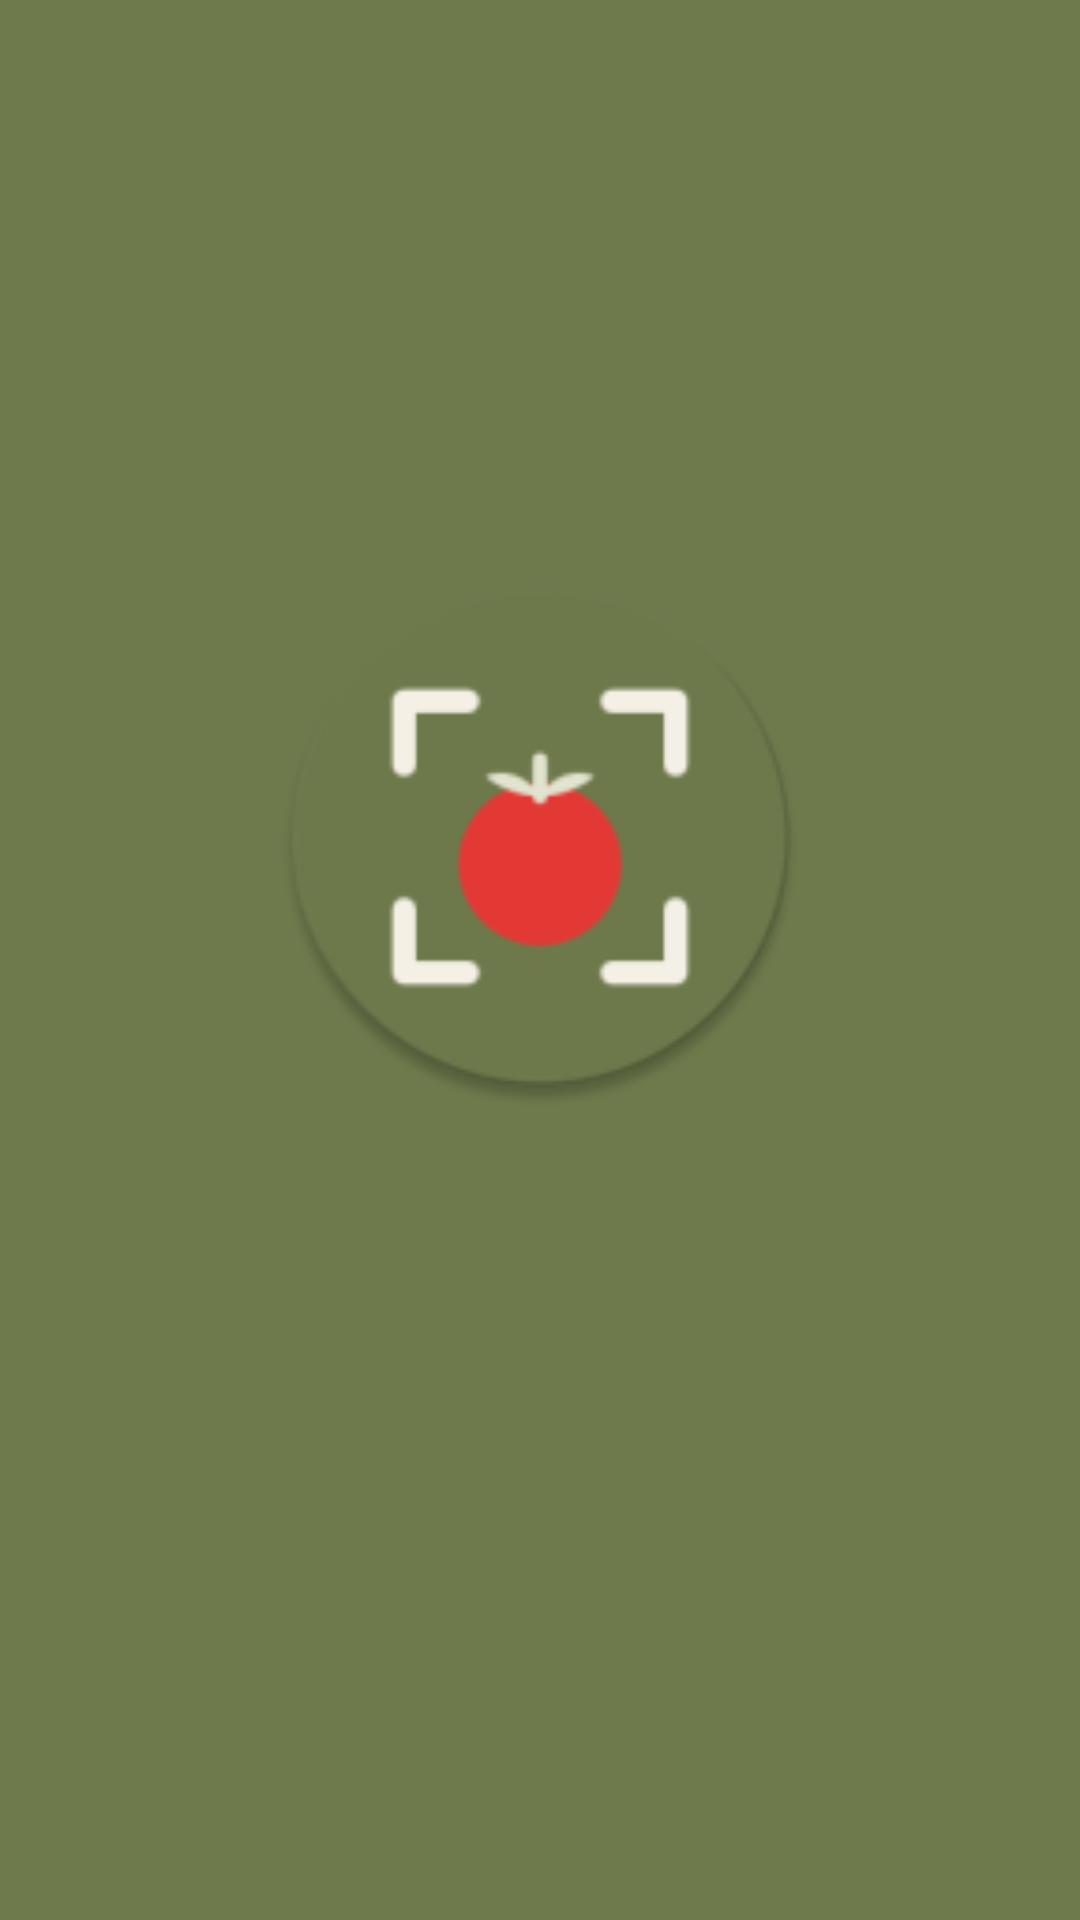

Android layout source for this screen:
<!-- AndroidManifest.xml: application theme Theme.Apprecetas -->
<!-- res/layout/activity_splash.xml -->
<?xml version="1.0" encoding="utf-8"?>
<FrameLayout xmlns:android="http://schemas.android.com/apk/res/android"
    xmlns:tools="http://schemas.android.com/tools"
    android:id="@+id/main"
    android:layout_width="match_parent"
    android:layout_height="match_parent"
    android:background="@color/verde_oliva"
    tools:context=".Splash">

    <LinearLayout
        android:layout_width="wrap_content"
        android:layout_height="wrap_content"
        android:layout_gravity="center"
        android:gravity="center_horizontal"
        android:orientation="vertical">

        <ImageView
            android:id="@+id/imageView"
            android:layout_width="180dp"
            android:layout_height="180dp"
            android:contentDescription="@string/app_name"
            android:src="@mipmap/ic_launcher_round" />

        <TextView
            android:id="@+id/tvNombre"
            tools:alpha="1"
            android:layout_width="wrap_content"
            android:layout_height="wrap_content"
            android:layout_marginTop="8dp"
            android:alpha="0"
            android:fontFamily="serif"
            android:text="@string/logo_texto"
            android:textColor="@color/crema"
            android:textSize="38sp" />

        <TextView
            android:id="@+id/tvLema"
            tools:alpha="1"
            android:layout_width="wrap_content"
            android:layout_height="wrap_content"
            android:layout_marginTop="4dp"
            android:alpha="0"
            android:text="@string/splash_lema"
            android:textColor="@color/verde_claro"
            android:textSize="15sp" />
    </LinearLayout>
</FrameLayout>
<!-- resources referenced by this layout -->
<resources>
  <color name="crema">#F6F2E7</color>
  <color name="verde_claro">#E4E6D2</color>
  <color name="verde_oliva">#6E7A4C</color>
  <!-- mipmap ic_launcher_round: webp bitmap (mipmap-hdpi, 2604 bytes) -->
  <string name="app_name">RecetaLo!</string>
  <string name="logo_texto">RecetaLo<font color="#E53935">!</font></string>
  <string name="splash_lema">Cocina con lo que tienes</string>
  <style name="Theme.Apprecetas" parent="Base.Theme.Apprecetas" />
  <style name="Base.Theme.Apprecetas" parent="Theme.Material3.Light.NoActionBar">
          <item name="colorPrimary">@color/verde_oliva</item>
          <item name="colorOnPrimary">@color/white</item>
          <item name="colorPrimaryContainer">@color/verde_claro</item>
          <item name="colorOnPrimaryContainer">@color/verde_oscuro</item>
          <item name="colorSecondary">@color/verde_oscuro</item>
          <item name="colorOnSecondary">@color/white</item>
          <item name="colorSecondaryContainer">@color/verde_claro</item>
          <item name="colorOnSecondaryContainer">@color/verde_oscuro</item>
          <item name="colorTertiary">@color/verde_oscuro</item>
          <item name="colorSurface">@color/crema</item>
          <item name="colorOnSurface">@color/texto</item>
          <item name="colorSurfaceContainerHigh">@color/crema</item>
          <item name="colorSurfaceContainerHighest">@color/crema</item>
          <item name="colorOutline">@color/gris_borde</item>
          <item name="android:colorBackground">@color/crema</item>
          <item name="android:windowBackground">@color/crema</item>
          <item name="android:statusBarColor">@color/crema</item>
          <item name="android:navigationBarColor">@color/crema</item>
          <item name="android:windowLightStatusBar">true</item>
          <item name="android:windowLightNavigationBar" tools:targetApi="27">true</item>
      </style>
  <color name="white">#FFFFFFFF</color>
  <color name="verde_oscuro">#264D3B</color>
  <color name="texto">#1E1E1E</color>
  <color name="gris_borde">#CFCBC0</color>
</resources>
